3-way image classification set "floro-dataset" from GitHub (ThaRushi0809/floro-dataset); label vocabulary: anthracnose, healthy, soft rot.

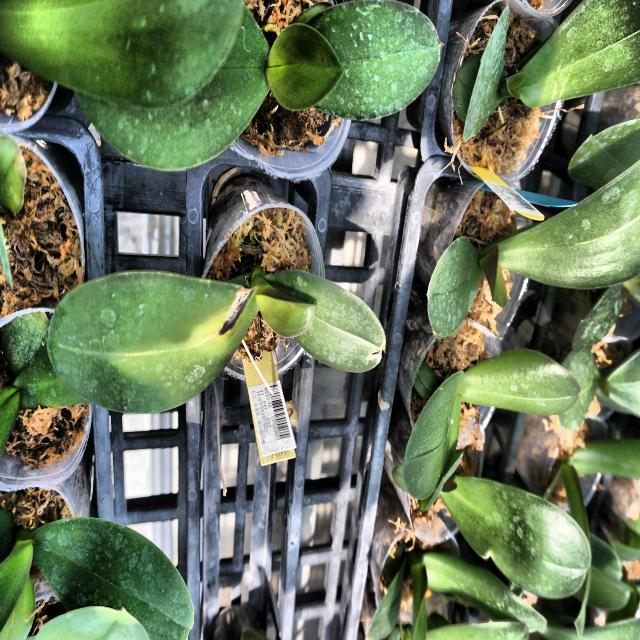
Label: anthracnose

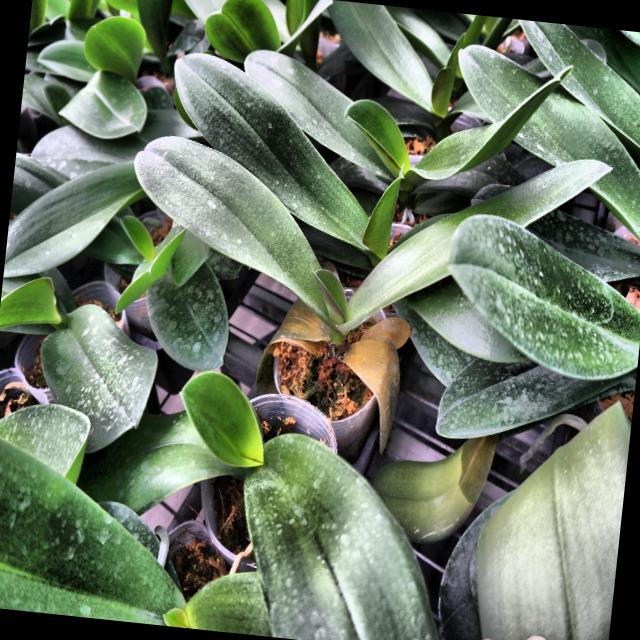
Label: soft rot

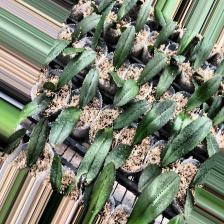
Label: anthracnose

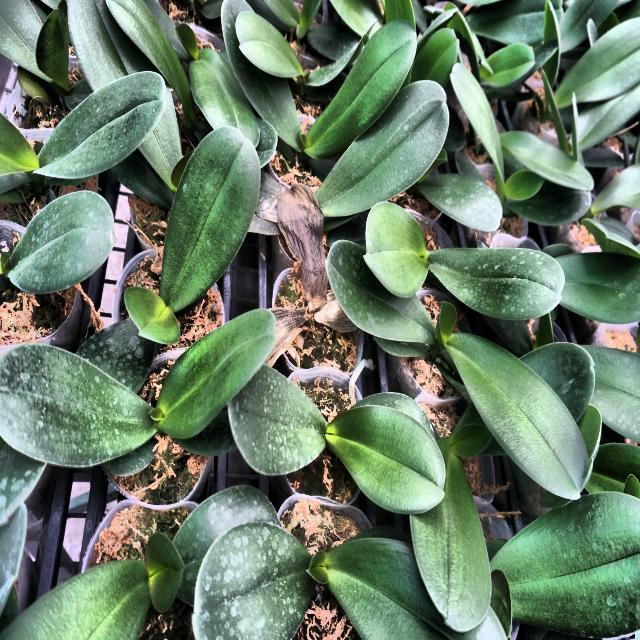
Label: soft rot

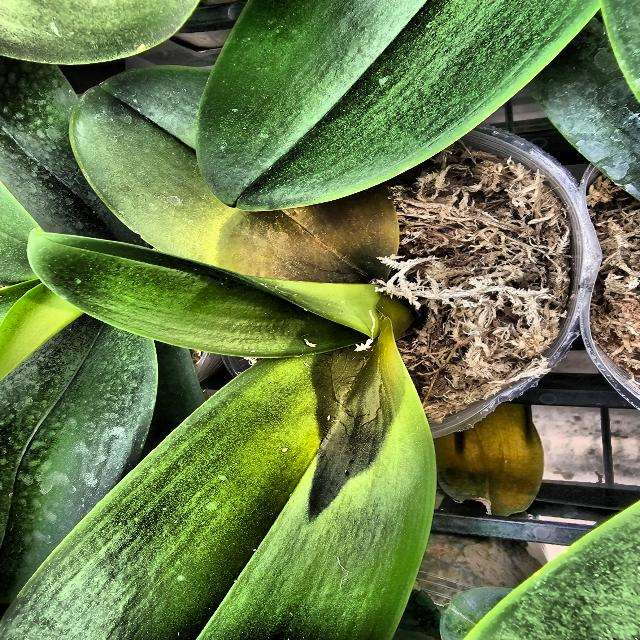
Label: soft rot

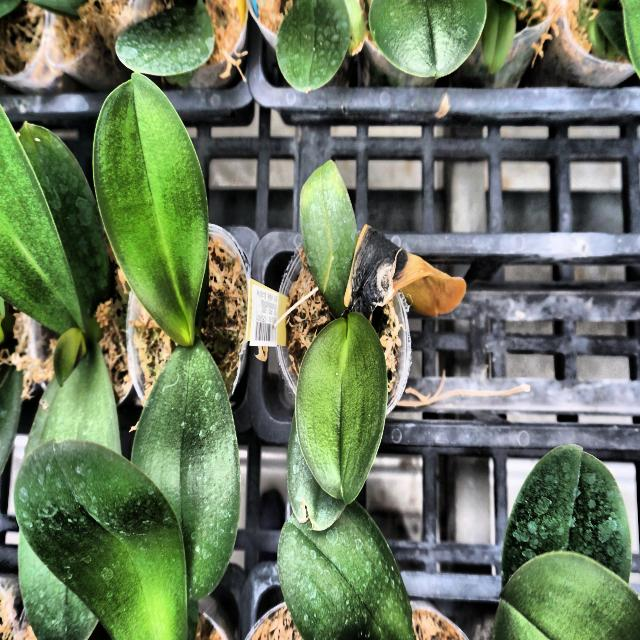
Label: anthracnose
